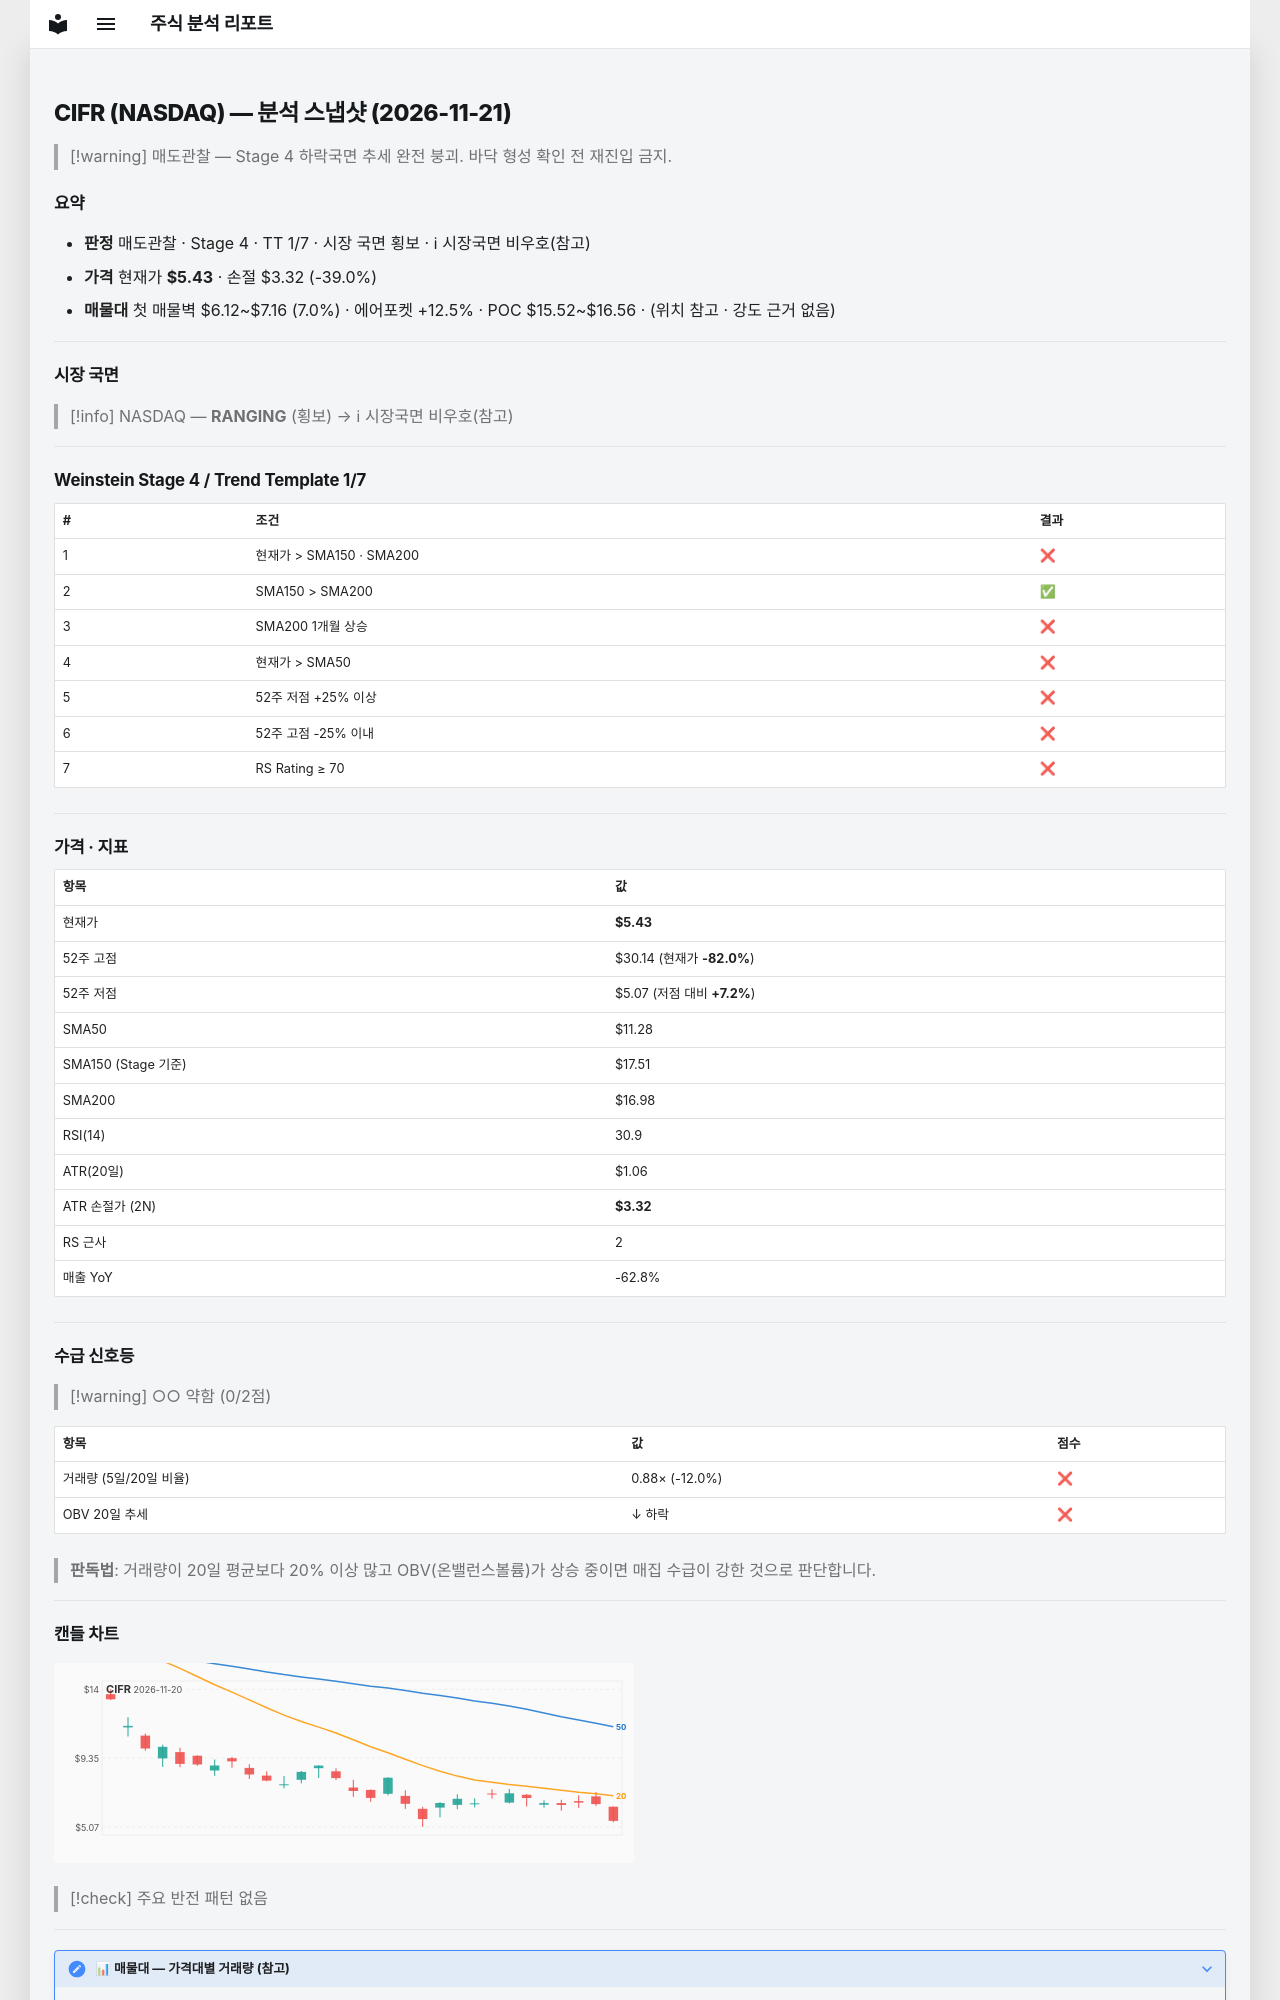

repository: soloandco/stock-reports · page: snapshots/CIFR-2026-11-21/index.html · generator: mkdocs

---
type: analysis-snapshot
title: CIFR 분석 스냅샷
ticker: CIFR
market: NASDAQ
created: 2026-11-21
updated: 2026-11-21
bar-date: 2026-11-20
verdict: 매도관찰
real-rr: 6.76
sma50-gap-pct: -51.8
weekly-position: 저항대아래
weekly-overhead-price: 19.75
weekly-overhead-pct: 263.3
stage: 4
trend-template-score: 1
tt-max: 7
ma-set: sma-50-150-200
price: 5.434999942779541
stop-price: 3.3173530923226116
market-regime: RANGING
supply-demand-score: 0/2
supply-demand-label: 약함
status: tracking
tags:
  - stock-agent
  - watchlist
  - CIFR
  - analysis
related:
  - "[[analysis-template]]"
---

# CIFR (NASDAQ) — 분석 스냅샷 (2026-11-21)

> [!warning] 매도관찰 — Stage 4 하락국면
> 추세 완전 붕괴. 바닥 형성 확인 전 재진입 금지.

## 요약

- **판정** 매도관찰 · Stage 4 · TT 1/7 · 시장 국면 횡보 · ℹ 시장국면 비우호(참고)
- **가격** 현재가 **$5.43** · 손절 $3.32 (-39.0%)
- **매물대** 첫 매물벽 $6.12~$7.16 (7.0%) · 에어포켓 +12.5% · POC $15.52~$16.56 · (위치 참고 · 강도 근거 없음)

---

## 시장 국면

> [!info] NASDAQ — **RANGING** (횡보) → ℹ 시장국면 비우호(참고)

---

## Weinstein Stage 4 / Trend Template 1/7

| # | 조건 | 결과 |
|---|------|------|
| 1 | 현재가 > SMA150 · SMA200 | ❌ |
| 2 | SMA150 > SMA200 | ✅ |
| 3 | SMA200 1개월 상승 | ❌ |
| 4 | 현재가 > SMA50 | ❌ |
| 5 | 52주 저점 +25% 이상 | ❌ |
| 6 | 52주 고점 -25% 이내 | ❌ |
| 7 | RS Rating ≥ 70 | ❌ |

---

## 가격 · 지표

| 항목 | 값 |
|------|---|
| 현재가 | **$5.43** |
| 52주 고점 | $30.14 (현재가 **-82.0%**) |
| 52주 저점 | $5.07 (저점 대비 **+7.2%**) |
| SMA50 | $11.28 |
| SMA150 (Stage 기준) | $17.51 |
| SMA200 | $16.98 |
| RSI(14) | 30.9 |
| ATR(20일) | $1.06 |
| ATR 손절가 (2N) | **$3.32** |
| RS 근사 | 2 |
| 매출 YoY | -62.8% |

---
## 수급 신호등

> [!warning] ○○ 약함 (0/2점)

| 항목 | 값 | 점수 |
|------|------|------|
| 거래량 (5일/20일 비율) | 0.88× (-12.0%) | ❌ |
| OBV 20일 추세 | ↓ 하락 | ❌ |

> **판독법**: 거래량이 20일 평균보다 20% 이상 많고 OBV(온밸런스볼륨)가 상승 중이면 매집 수급이 강한 것으로 판단합니다.

---
